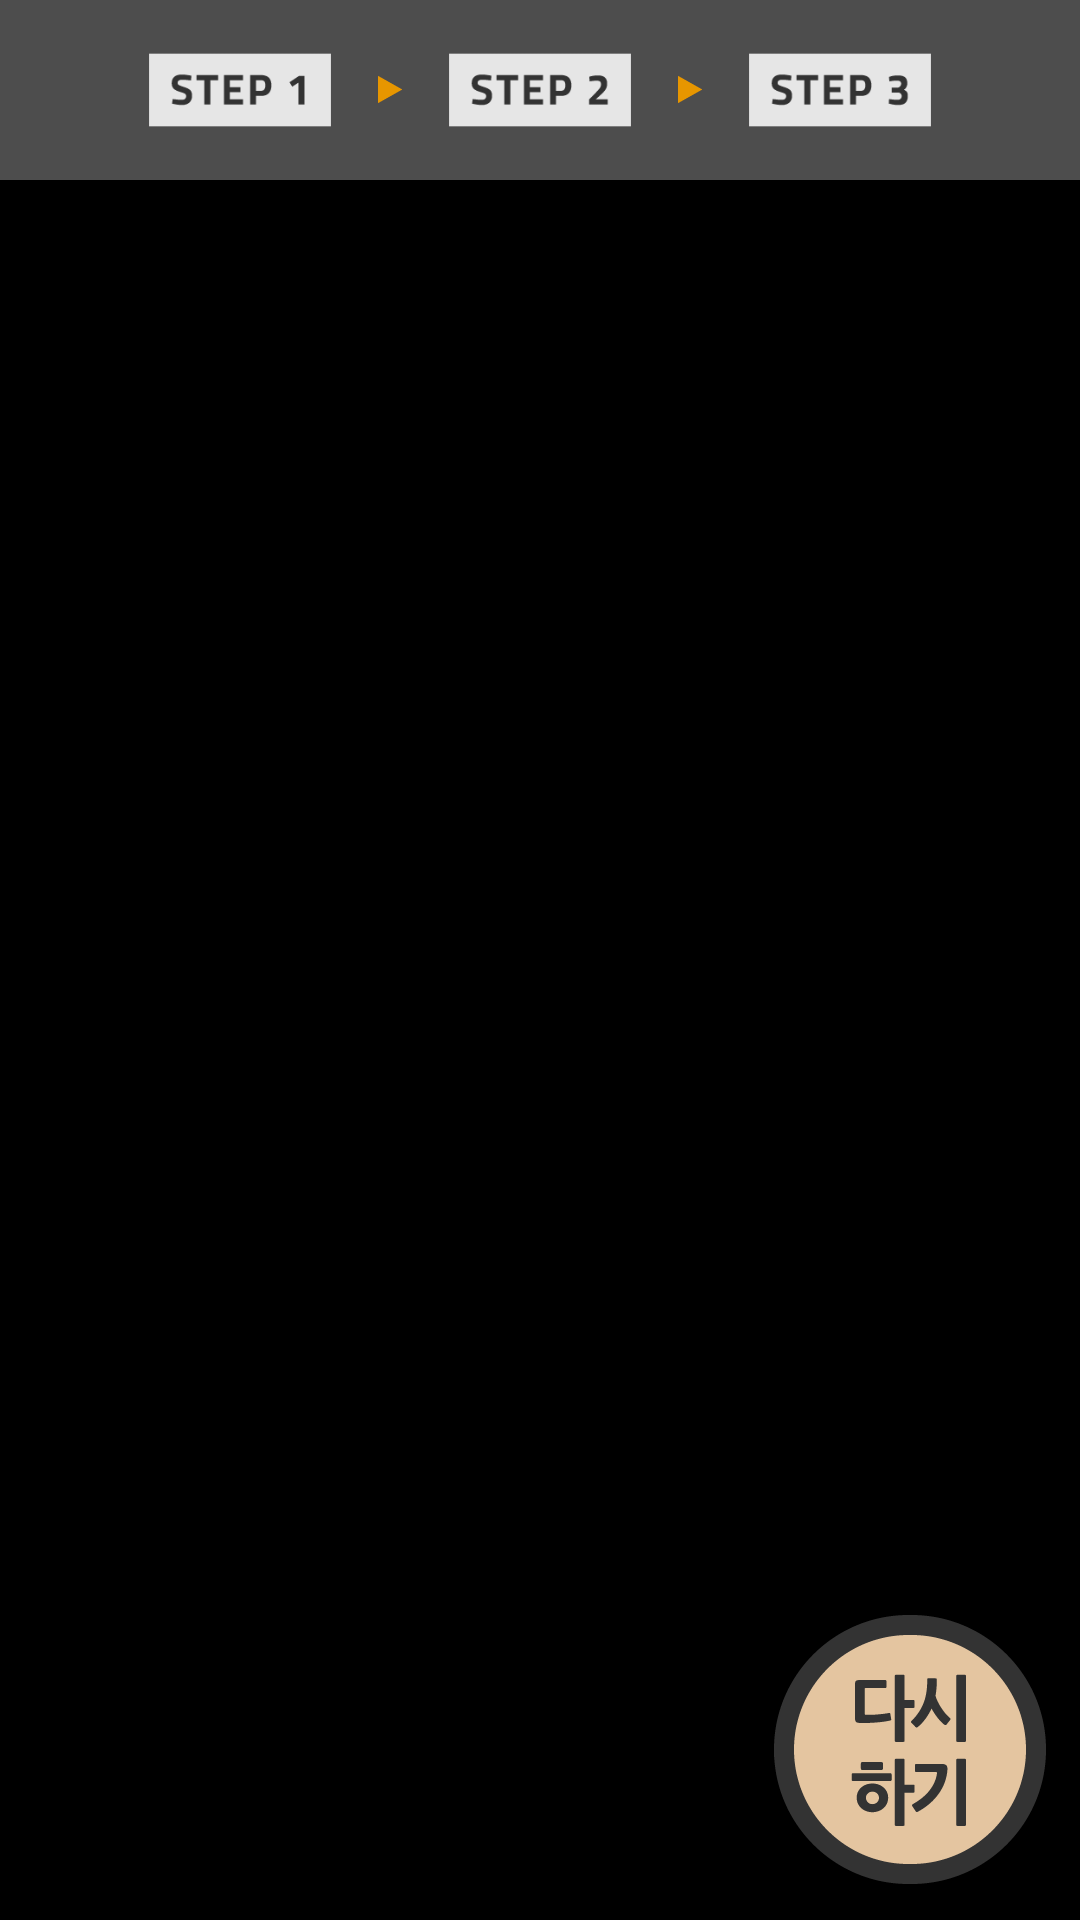

Layout XML and referenced resources for this Android screen:
<!-- AndroidManifest.xml: application theme AppTheme -->
<!-- res/layout/activity_final.xml -->
<RelativeLayout xmlns:android="http://schemas.android.com/apk/res/android"
    android:layout_width="fill_parent"
    android:layout_height="fill_parent"
    android:id="@+id/container_final"
    android:background="#000000"
    android:orientation="vertical">
    <LinearLayout
        android:layout_width="match_parent"
        android:layout_height="60dp"
        android:orientation="horizontal"
        android:gravity="center"
        android:id="@+id/menu_bar"
        android:background="#4d4d4d">
        <ImageView
            android:layout_width="70dp"
            android:layout_height="30dp"
            android:src="@drawable/empty_1"
            android:id="@+id/img_step1"/>

        <ImageView
            android:layout_width="30px"
            android:layout_height="30px"
            android:layout_margin="10dp"
            android:src="@drawable/arrow"/>

        <ImageView
            android:layout_width="70dp"
            android:layout_height="30dp"
            android:src="@drawable/empty_2"
            android:id="@+id/img_step2"/>

        <ImageView
            android:layout_width="30px"
            android:layout_height="30px"
            android:layout_margin="10dp"
            android:src="@drawable/arrow"/>

        <ImageView
            android:layout_width="70dp"
            android:layout_height="30dp"
            android:src="@drawable/empty_3"
            android:id="@+id/img_step3"/>
    </LinearLayout>
    <LinearLayout
        android:layout_width="fill_parent"
        android:layout_height="15px"
        android:orientation="horizontal"
        android:background="#000000"
        android:layout_below="@+id/menu_bar"
        android:id="@+id/black_frame">
    </LinearLayout>

    <LinearLayout
        android:layout_width="fill_parent"
        android:layout_height="fill_parent"
        android:orientation="vertical"
        android:background="#000000"
        android:layout_below="@+id/black_frame">

        <ImageView
            android:layout_width="match_parent"
            android:layout_height="match_parent"
            android:scaleType="fitXY"
            android:id="@+id/img_final_menu"/>
    </LinearLayout>
    <ImageView
        android:id="@+id/img_replay"
        android:layout_width="280px"
        android:layout_height="280px"
        android:layout_alignParentBottom="true"
        android:layout_alignParentRight="true"
        android:layout_margin="10dp"
        android:src="@drawable/img_replay"
        android:scaleType="fitCenter"/>
</RelativeLayout>
<!-- resources referenced by this layout -->
<resources>
  <!-- drawable arrow: png bitmap (drawable, 3071 bytes) -->
  <!-- drawable empty_1: png bitmap (drawable, 4188 bytes) -->
  <!-- drawable empty_2: png bitmap (drawable, 4379 bytes) -->
  <!-- drawable empty_3: png bitmap (drawable, 4414 bytes) -->
  <!-- drawable img_replay: png bitmap (drawable, 11334 bytes) -->
  <style name="AppTheme" parent="Theme.AppCompat">
          <item name="colorPrimaryDark">@color/status_red_dark</item>
      </style>
  <color name="status_red_dark">#cc3746</color>
</resources>
